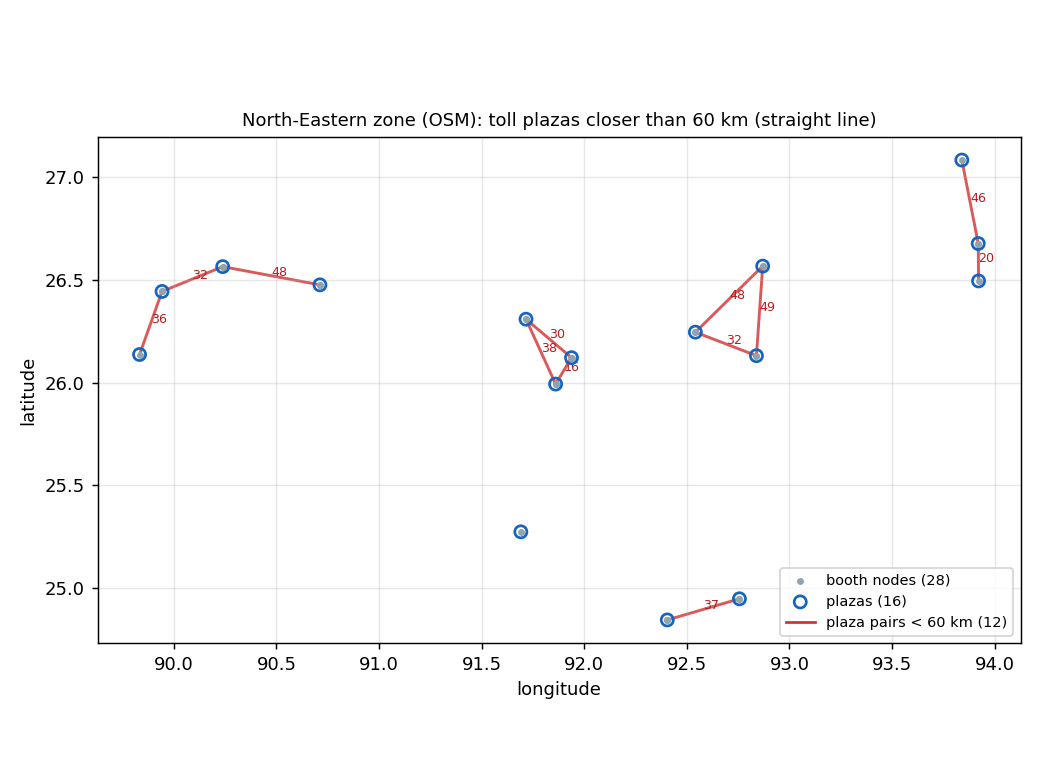

The data file committed next to this chart (first rows):
id_1, name_1, lat1, lon1, id_2, name_2, lat2, lon2, distance_km
7, , 25.99, 91.86, 10, , 26.12, 91.94, 16.26
0, , 26.68, 93.92, 15, , 26.5, 93.92, 20.26
10, , 26.12, 91.94, 11, , 26.31, 91.72, 30.4
3, , 26.13, 92.84, 5, , 26.25, 92.54, 32.31
12, , 26.57, 90.24, 13, , 26.44, 89.94, 32.34
2, , 26.14, 89.83, 13, , 26.44, 89.94, 35.86
8, , 24.95, 92.76, 9, , 24.84, 92.4, 37.25
7, , 25.99, 91.86, 11, , 26.31, 91.72, 38
0, , 26.68, 93.92, 14, , 27.08, 93.84, 45.92
6, , 26.48, 90.71, 12, , 26.57, 90.24, 48.17
4, , 26.57, 92.87, 5, , 26.25, 92.54, 48.45
3, , 26.13, 92.84, 4, , 26.57, 92.87, 48.64
